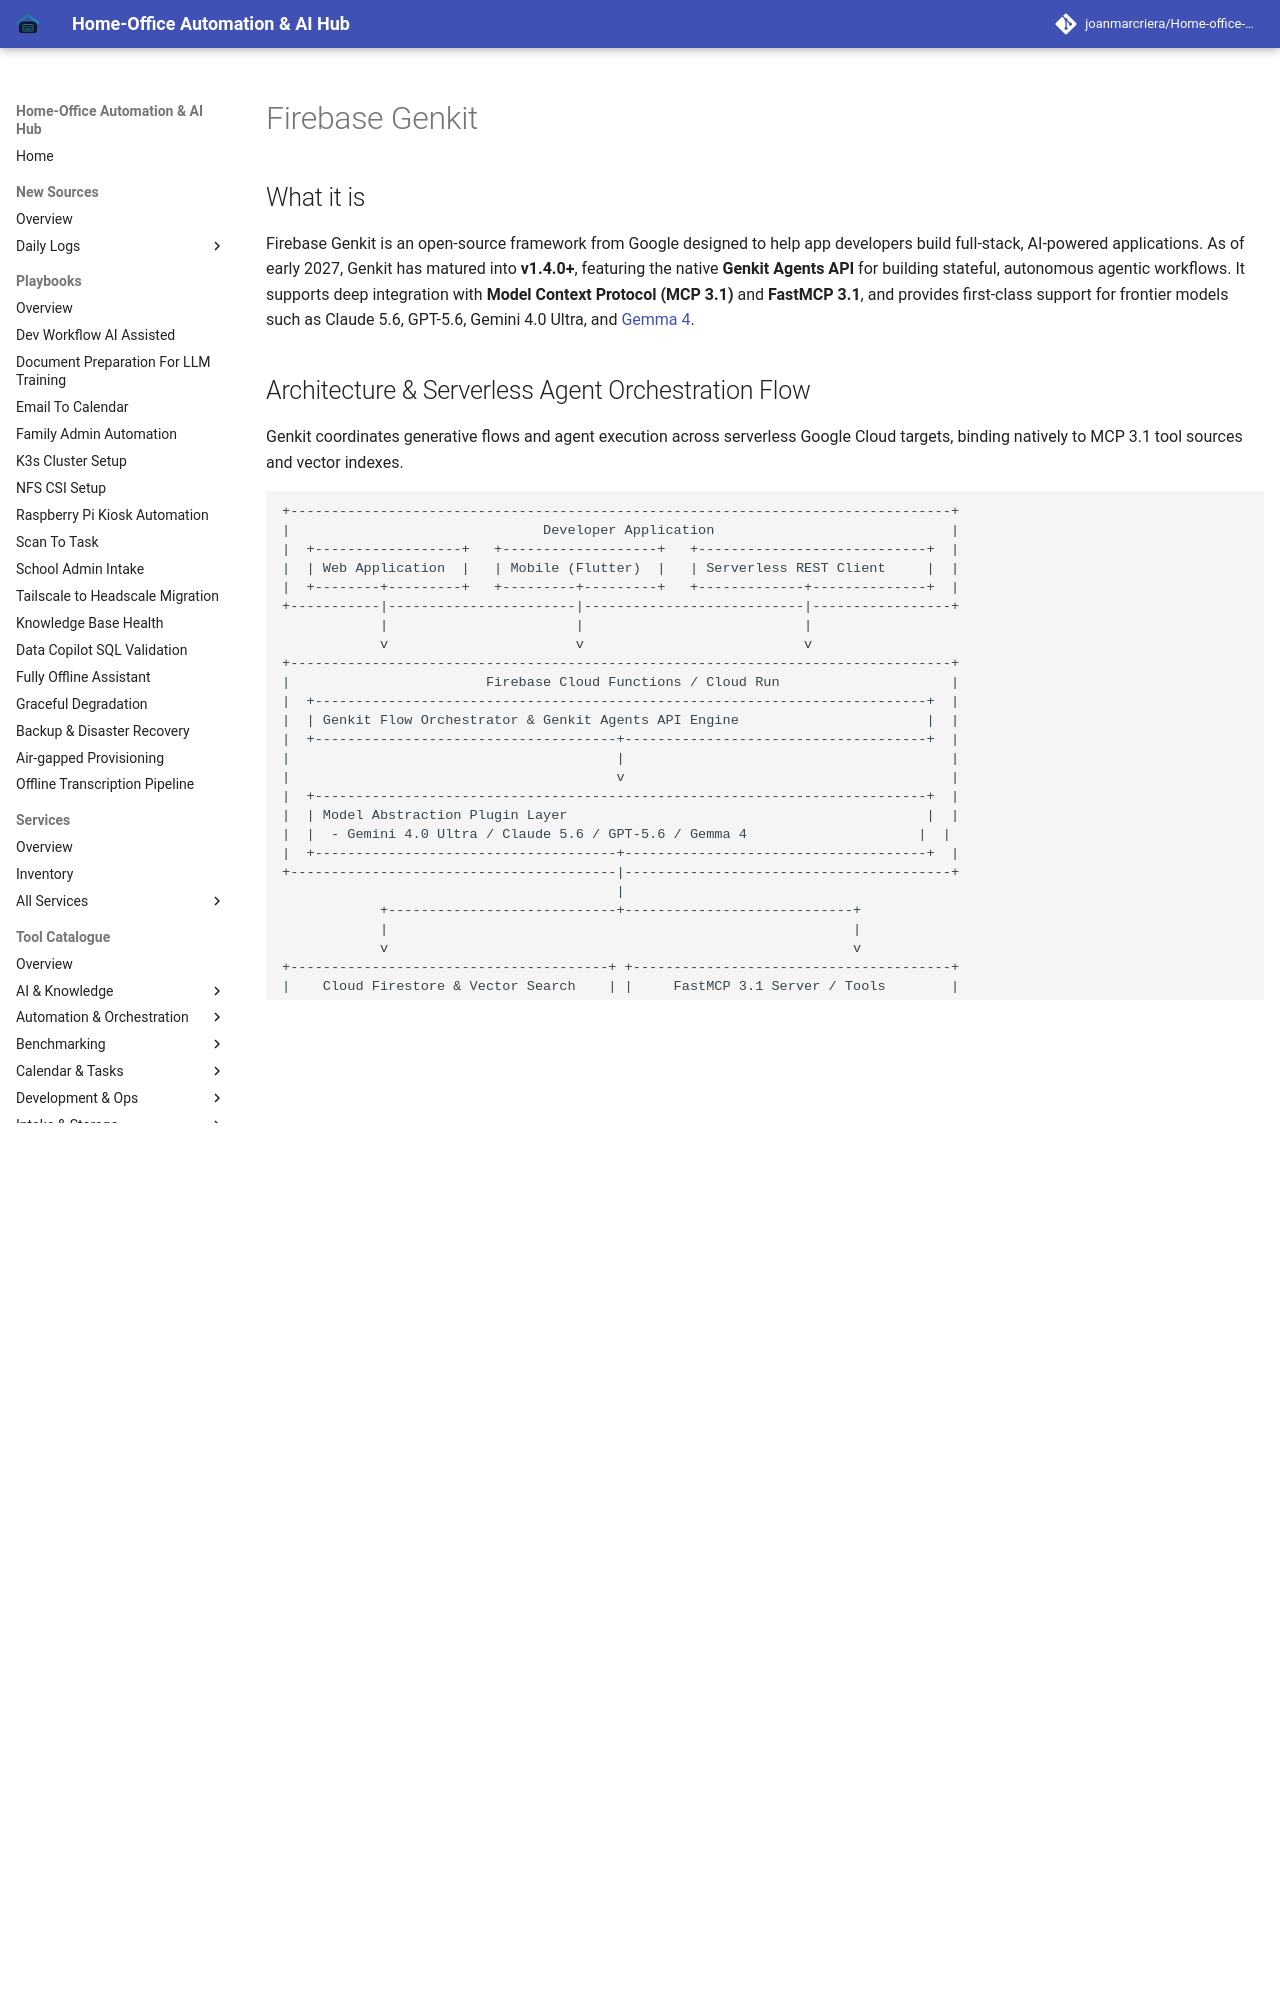

repository: joanmarcriera/Home-office-automations · page: tools/frameworks/firebase-genkit/index.html · generator: mkdocs

# Firebase Genkit

## What it is
Firebase Genkit is an open-source framework from Google designed to help app developers build full-stack, AI-powered applications. As of early 2027, Genkit has matured into **v1.4.0+**, featuring the native **Genkit Agents API** for building stateful, autonomous agentic workflows. It supports deep integration with **Model Context Protocol (MCP 3.1)** and **FastMCP 3.1**, and provides first-class support for frontier models such as Claude 5.6, GPT-5.6, Gemini 4.0 Ultra, and [Gemma 4](../ai_knowledge/local_llms.md).

## Architecture & Serverless Agent Orchestration Flow
Genkit coordinates generative flows and agent execution across serverless Google Cloud targets, binding natively to MCP 3.1 tool sources and vector indexes.

```
+---------------------------------------------------------------------------------+
|                               Developer Application                             |
|  +------------------+   +-------------------+   +----------------------------+  |
|  | Web Application  |   | Mobile (Flutter)  |   | Serverless REST Client     |  |
|  +--------+---------+   +---------+---------+   +-------------+--------------+  |
+-----------|-----------------------|---------------------------|-----------------+
            |                       |                           |
            v                       v                           v
+---------------------------------------------------------------------------------+
|                        Firebase Cloud Functions / Cloud Run                     |
|  +---------------------------------------------------------------------------+  |
|  | Genkit Flow Orchestrator & Genkit Agents API Engine                       |  |
|  +-------------------------------------+-------------------------------------+  |
|                                        |                                        |
|                                        v                                        |
|  +---------------------------------------------------------------------------+  |
|  | Model Abstraction Plugin Layer                                            |  |
|  |  - Gemini 4.0 Ultra / Claude 5.6 / GPT-5.6 / Gemma 4                     |  |
|  +-------------------------------------+-------------------------------------+  |
+----------------------------------------|----------------------------------------+
                                         |
            +----------------------------+----------------------------+
            |                                                         |
            v                                                         v
+---------------------------------------+ +---------------------------------------+
|    Cloud Firestore & Vector Search    | |     FastMCP 3.1 Server / Tools        |
|  - RAG Embedding Storage              | |  - Model Context Protocol (MCP 3.1)  |
|  - Document Chunks & Indexes          | |  - Dynamic Action & API Execution   |
+---------------------------------------+ +---------------------------------------+
```

## Mathematical Formulations of Serverless Flow Graph Scheduling & Retrieval Latency

Firebase Genkit abstracts agent execution into directed acyclic computation graphs (Flows) with pluggable model adapters, vector index retrievers, and tool bindings. The framework models flow execution as a state machine where execution steps are coordinated under strict serverless memory and concurrency constraints.
